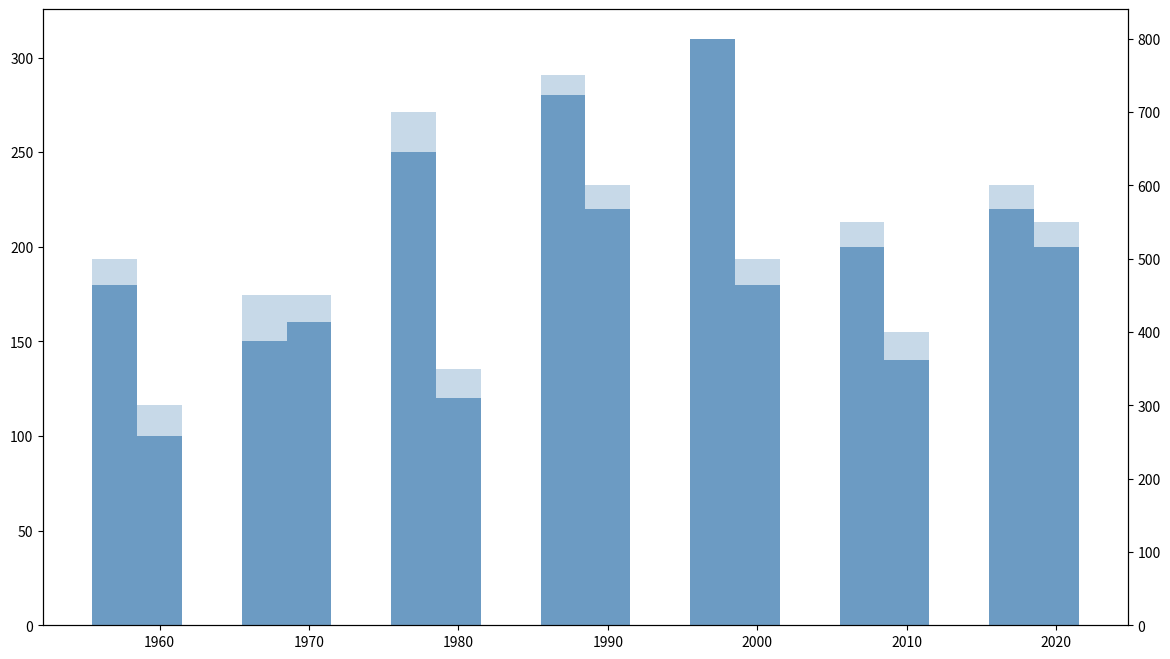

Python code for this plot:
import matplotlib.pyplot as plt
import numpy as np

decades = np.arange(1960, 2021, 10)
fiction_books = [180, 150, 250, 280, 310, 200, 220]
non_fiction_books = [100, 160, 120, 220, 180, 140, 200]

fiction_revenue = [500, 450, 700, 750, 800, 550, 600]
non_fiction_revenue = [300, 450, 350, 600, 500, 400, 550]

sorted_indices_fiction_books = np.argsort(fiction_books)
sorted_decades_fiction_books = decades[sorted_indices_fiction_books]
sorted_fiction_books = np.array(fiction_books)[sorted_indices_fiction_books]
sorted_fiction_revenue = np.array(fiction_revenue)[sorted_indices_fiction_books]

sorted_indices_non_fiction_books = np.argsort(non_fiction_books)
sorted_decades_non_fiction_books = decades[sorted_indices_non_fiction_books]
sorted_non_fiction_books = np.array(non_fiction_books)[sorted_indices_non_fiction_books]
sorted_non_fiction_revenue = np.array(non_fiction_revenue)[sorted_indices_non_fiction_books]

fig, ax1 = plt.subplots(figsize=(14, 8))

bar_width = 3
consistent_color = '#4682b4'

ax1.bar(sorted_decades_fiction_books - bar_width, sorted_fiction_books, width=bar_width, color=consistent_color, alpha=0.7)
ax1.bar(sorted_decades_non_fiction_books, sorted_non_fiction_books, width=bar_width, color=consistent_color, alpha=0.7)

ax2 = ax1.twinx()
ax2.bar(sorted_decades_fiction_books - bar_width, sorted_fiction_revenue, width=bar_width, color=consistent_color, alpha=0.3)
ax2.bar(sorted_decades_non_fiction_books, sorted_non_fiction_revenue, width=bar_width, color=consistent_color, alpha=0.3)

plt.show()
